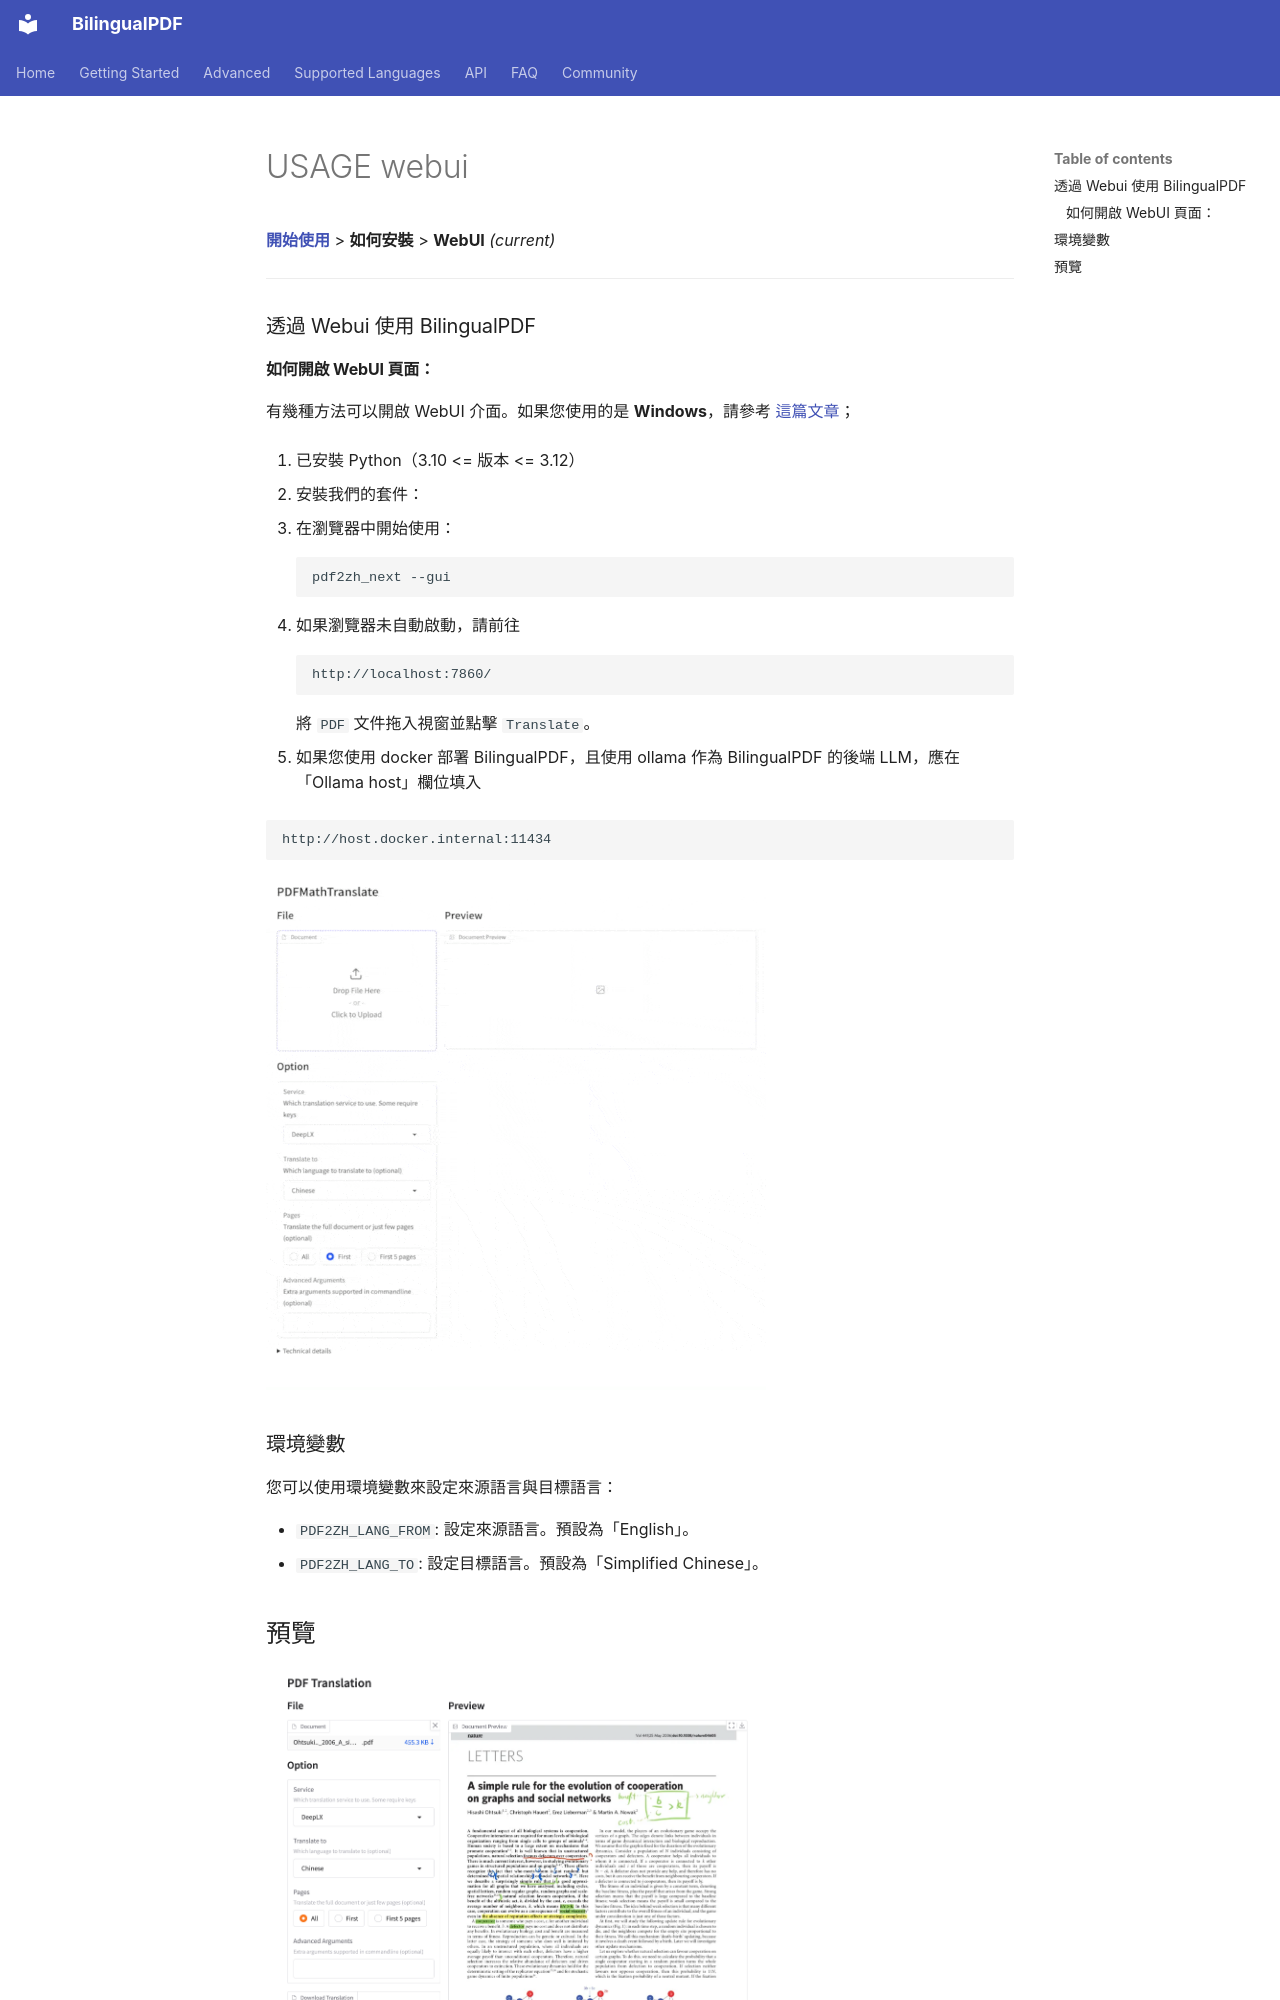

repository: OpenX123/BilingualPDF · page: zh_TW/getting-started/USAGE_webui.html · generator: mkdocs

[**開始使用**](./getting-started.md) > **如何安裝** > **WebUI** _(current)_

---

### 透過 Webui 使用 BilingualPDF

#### 如何開啟 WebUI 頁面：

有幾種方法可以開啟 WebUI 介面。如果您使用的是 **Windows**，請參考 [這篇文章](./INSTALLATION_winexe.md)；

1. 已安裝 Python（3.10 <= 版本 <= 3.12）

2. 安裝我們的套件：

3. 在瀏覽器中開始使用：

    ```bash
    pdf2zh_next --gui
    ```

4. 如果瀏覽器未自動啟動，請前往

    ```bash
    http://localhost:7860/
    ```

    將 `PDF` 文件拖入視窗並點擊 `Translate`。

5. 如果您使用 docker 部署 BilingualPDF，且使用 ollama 作為 BilingualPDF 的後端 LLM，應在「Ollama host」欄位填入

   ```bash
   http://host.docker.internal:11434
   ```

<!-- <img src="./../../images/gui.gif" width="500"/> -->
<img src='./../../images/gui.gif' width="500"/>
